The GitHub repository CSC4790-Fall2024-Org/Synthetic-Training-Data-UAV-Detector contains a labelled image folder "synthetic_data_split" with 2 categories: drone, not drone. Examples follow, each with its label.

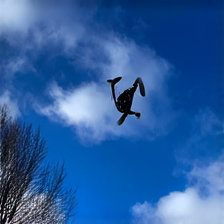
Label: drone

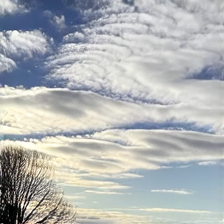
Label: not drone

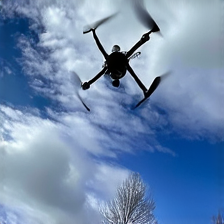
Label: drone

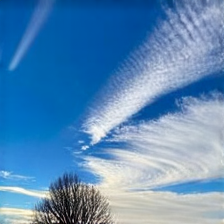
Label: not drone

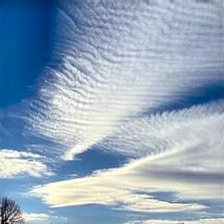
Label: not drone

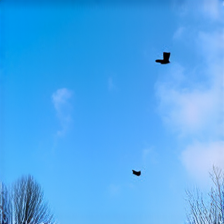
Label: drone
